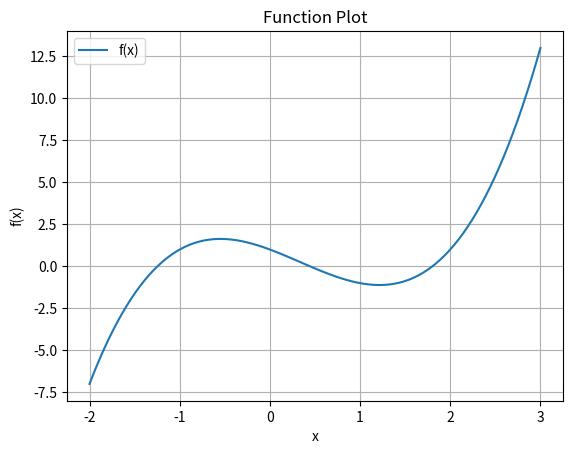

Here is the Python script that generated this plot:
# Newton's Method
"""
This script imports essential libraries for numerical computations, 
optimization, and plotting.

Modules:
- numpy: Provides support for numerical operations and array handling.
- scipy: Offers algorithms, including root-finding methods.
- matplotlib.pyplot: Enables plotting and visualization of data.
"""
import numpy as np
import scipy as sp
import matplotlib.pyplot as plt


def plot_function(func, a, b):
    """
    This function plot the graph of the input func 
    within the given interval [a,b).
    """
    x = np.linspace(a, b, 100)
    y = func(x)
    plt.plot(x, y, label="f(x)")
    plt.title("Function Plot")
    plt.xlabel("x")
    plt.ylabel("f(x)")
    plt.legend()
    plt.grid()
    plt.show()


def newton_method(func, grad, x0, tol=1e-6, max_iter=100):
    """Approximate solution of f(x)=0 by Newton-Raphson's method.

        Parameters
        ----------
        func : function 
            Function value for which we are searching for a solution f(x)=0,
        grad: function
            Gradient value of function f(x)
        x0 : number
            Initial guess for a solution f(x)=0.
        tol : number
            Stopping criteria is abs(f(x)) < tol.
        max_iter : integer
            Maximum number of iterations of Newton's method.

        Returns
        -------
        xn : root

        Example
        --------
        # >>> fun = lambda x: x**2 - x - 1
        # >>> grad = lambda x: 2*x - 1
        # >>> root = newton_method(fun, grad, 1, max_iter=20)
        """
    iter_count = 1
    while iter_count <= max_iter:
        if abs(grad(x0)) <= 1e-12:
            print("Math Error! Found root may not be correct.")
            return x0
        x1 = x0 - func(x0) / grad(x0)
        x0 = x1
        if abs(func(x0)) <= tol:
            return x0
        iter_count += 1

    print("Warning! Exceeded the maximum number of iterations.")
    return x0


if __name__ == "__main__":
    # func = lambda x: x ** 2 - x - 1  # First Function
    # grad = lambda x: 2 * x - 1  # Gradient of first function

    func = lambda x: x ** 3 - x ** 2 - 2 * x + 1  # Second Function
    grad = lambda x: 3 * x ** 2 - 2 * x - 2  # Gradient of second function

    plot_function(func, -2, 3)

    # For first root
    x0 = -1.3  # Initial guess for 1st root
    our_root_1 = newton_method(func, grad, x0)
    sp_result_1 = sp.optimize.root(func, x0)
    sp_root_1 = sp_result_1.x.item()
    print(f"1st root found by Newton's Method = {our_root_1:.8f}")
    print(f"1st root found by SciPy = {sp_root_1:.8f}")

    # For second root
    print()
    x0 = 0.4  # Initial guess for 2nd root
    our_root_2 = newton_method(func, grad, x0)
    sp_result_2 = sp.optimize.root(func, x0)
    sp_root_2 = sp_result_2.x.item()
    print(f"2nd root found by Newton's Method = {our_root_2:.8f}")
    print(f"2nd root found by SciPy = {sp_root_2:.8f}")
    
    # For third root
    print()
    x0 = 1.8  # Initial guess for 3rd root
    our_root_3 = newton_method(func, grad, x0)
    sp_result_3 = sp.optimize.root(func, x0)
    sp_root_3 = sp_result_3.x.item()
    print(f"3rd root found by Newton's Method = {our_root_3:.8f}")
    print(f"3rd root found by SciPy = {sp_root_3:.8f}")
